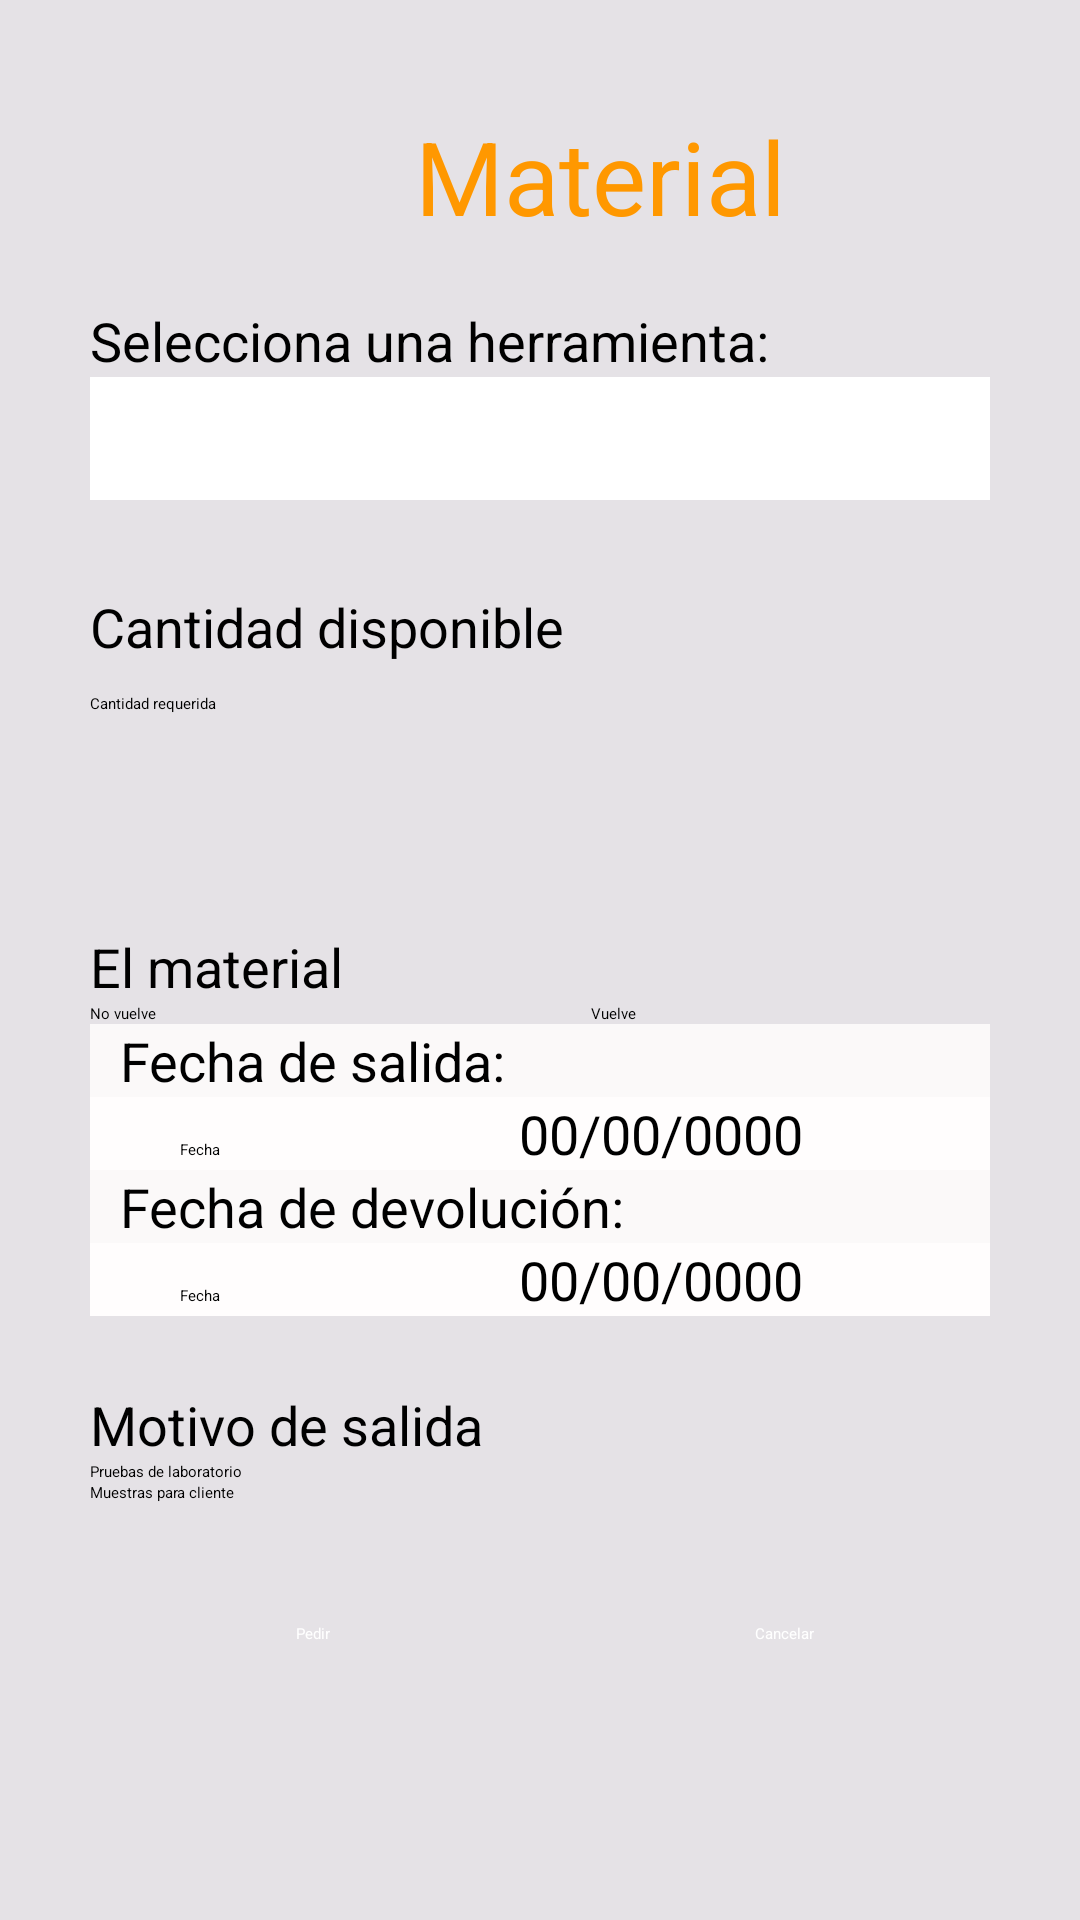

Here is an Android app screen rendered from its layout file. Give the layout XML and the strings, colors and styles it references.
<!-- AndroidManifest.xml: application theme Theme.Proyecto -->
<!-- res/layout/activity_peticion.xml -->
<?xml version="1.0" encoding="utf-8"?>
<androidx.constraintlayout.widget.ConstraintLayout xmlns:android="http://schemas.android.com/apk/res/android"
    xmlns:app="http://schemas.android.com/apk/res-auto"
    xmlns:tools="http://schemas.android.com/tools"
    android:layout_width="match_parent"
    android:layout_height="match_parent"
    android:background="#E5E2E6"
    tools:context=".Peticion">

    <ScrollView
        android:layout_width="match_parent"
        android:layout_height="match_parent"
        app:layout_constraintBottom_toBottomOf="parent"
        tools:layout_editor_absoluteX="0dp">

        <LinearLayout
            android:layout_width="match_parent"
            android:layout_height="match_parent"
            android:orientation="vertical"
            android:paddingLeft="30dp"
            android:paddingRight="30dp"
            android:paddingBottom="50dp">

            <TextView
                android:id="@+id/textView5"
                android:layout_width="340dp"
                android:layout_height="wrap_content"
                android:layout_marginTop="36dp"
                android:layout_marginBottom="20dp"
                android:gravity="center_horizontal"
                android:text="Material"
                android:textColor="@color/naranja"
                android:textSize="34sp" />

            <TextView
                android:id="@+id/lb_herramienta"
                android:layout_width="wrap_content"
                android:layout_height="wrap_content"
                android:text="Selecciona una herramienta:"
                android:textSize="18sp" />

            <Spinner
                android:id="@+id/spnMaterial"
                android:layout_width="344dp"
                android:layout_height="41dp"
                android:layout_marginBottom="30dp"
                android:background="@color/black"
                android:backgroundTint="#FFFFFF"
                android:popupBackground="@color/blanco"
                android:spinnerMode="dropdown" />

            <TextView
                android:id="@+id/lb_disponible"
                android:layout_width="wrap_content"
                android:layout_height="wrap_content"
                android:text="Cantidad disponible"
                android:textSize="18sp" />

            <EditText
                android:id="@+id/et_cantidadRequerida"
                android:layout_width="214dp"
                android:layout_height="55dp"
                android:layout_marginTop="10dp"
                android:ems="10"
                android:hint="Cantidad requerida"
                android:inputType="number" />

            <TextView
                android:id="@+id/textView9"
                android:layout_width="wrap_content"
                android:layout_height="wrap_content"
                android:layout_marginTop="24dp"
                android:text="El material"
                android:textSize="18sp" />

            <RadioGroup
                android:id="@+id/rdg_grupoFecha"
                android:layout_width="match_parent"
                android:layout_height="match_parent"
                android:orientation="horizontal">

                <RadioButton
                    android:id="@+id/rb_noVuelve"
                    android:layout_width="137dp"
                    android:layout_height="wrap_content"
                    android:text="No vuelve" />

                <RadioButton
                    android:id="@+id/rb_vuelve"
                    android:layout_width="137dp"
                    android:layout_height="wrap_content"
                    android:layout_marginLeft="30dp"
                    android:text="Vuelve" />

            </RadioGroup>

            <LinearLayout
                android:layout_width="match_parent"
                android:layout_height="match_parent"
                android:background="#FBF9F9"
                android:orientation="vertical">

                <TextView
                    android:id="@+id/txtFechaSalida"
                    android:layout_width="match_parent"
                    android:layout_height="wrap_content"
                    android:paddingLeft="10dp"
                    android:text="Fecha de salida:"
                    android:textSize="18sp" />

                <LinearLayout
                    android:layout_width="match_parent"
                    android:layout_height="match_parent"
                    android:background="#FFFDFD"
                    android:orientation="horizontal">

                    <Button
                        android:id="@+id/btnFechaSalida"
                        android:layout_width="114dp"
                        android:layout_height="wrap_content"
                        android:layout_marginLeft="30dp"
                        android:layout_weight="1"
                        android:onClick="abrirCalendarioSalida"
                        android:paddingTop="3dp"
                        android:paddingBottom="3dp"
                        android:text="Fecha" />

                    <TextView
                        android:id="@+id/lb_fechaSalida"
                        android:layout_width="222dp"
                        android:layout_height="wrap_content"
                        android:layout_marginRight="20dp"
                        android:layout_weight="1"
                        android:gravity="center_horizontal"
                        android:text="00/00/0000"
                        android:textSize="18sp" />

                </LinearLayout>
            </LinearLayout>

            <LinearLayout
                android:id="@+id/layoutFecha"
                android:layout_width="match_parent"
                android:layout_height="match_parent"
                android:background="#FBF9F9"
                android:orientation="vertical">

                <TextView
                    android:id="@+id/textView6"
                    android:layout_width="match_parent"
                    android:layout_height="wrap_content"
                    android:paddingLeft="10dp"
                    android:text="Fecha de devolución:"
                    android:textSize="18sp" />

                <LinearLayout
                    android:layout_width="match_parent"
                    android:layout_height="match_parent"
                    android:background="#FFFDFD"
                    android:orientation="horizontal">

                    <Button
                        android:id="@+id/btnFecha"
                        android:layout_width="114dp"
                        android:layout_height="wrap_content"
                        android:layout_marginLeft="30dp"
                        android:layout_weight="1"
                        android:onClick="abrirCalendario"
                        android:paddingTop="3dp"
                        android:paddingBottom="3dp"
                        android:text="Fecha" />

                    <TextView
                        android:id="@+id/lb_fecha"
                        android:layout_width="222dp"
                        android:layout_height="wrap_content"
                        android:layout_marginRight="20dp"
                        android:layout_weight="1"
                        android:gravity="center_horizontal"
                        android:text="00/00/0000"
                        android:textSize="18sp" />

                </LinearLayout>
            </LinearLayout>

            <TextView
                android:id="@+id/textView10"
                android:layout_width="wrap_content"
                android:layout_height="wrap_content"
                android:layout_marginTop="24dp"
                android:text="Motivo de salida"
                android:textSize="18sp" />

            <LinearLayout
                android:layout_width="match_parent"
                android:layout_height="match_parent"
                android:orientation="vertical">

                <RadioGroup
                    android:layout_width="match_parent"
                    android:layout_height="match_parent">

                    <RadioButton
                        android:id="@+id/rb_pruebas"
                        android:layout_width="257dp"
                        android:layout_height="wrap_content"
                        android:text="Pruebas de laboratorio" />

                    <RadioButton
                        android:id="@+id/rb_muestra"
                        android:layout_width="260dp"
                        android:layout_height="wrap_content"
                        android:text="Muestras para cliente" />
                </RadioGroup>

            </LinearLayout>

            <LinearLayout
                android:layout_width="match_parent"
                android:layout_height="match_parent"
                android:gravity="center_horizontal"
                android:orientation="horizontal">

                <Button
                    android:id="@+id/btn_pedir"
                    android:layout_width="113dp"
                    android:layout_height="wrap_content"
                    android:layout_marginLeft="10dp"
                    android:layout_marginTop="40dp"
                    android:layout_marginRight="20dp"
                    android:backgroundTint="@color/azul_a"
                    android:onClick="registrarPeticion"
                    android:text="Pedir"
                    android:textColor="@color/design_default_color_background" />

                <Button
                    android:id="@+id/btn_cancelarPeticion"
                    android:layout_width="wrap_content"
                    android:layout_height="wrap_content"
                    android:layout_marginLeft="20dp"
                    android:layout_marginTop="40dp"
                    android:backgroundTint="@color/azul_a"
                    android:onClick="cancelar"
                    android:text="Cancelar"
                    android:textColor="@color/design_default_color_background" />
            </LinearLayout>

        </LinearLayout>
    </ScrollView>

</androidx.constraintlayout.widget.ConstraintLayout>
<!-- resources referenced by this layout -->
<resources>
  <color name="azul_a">#2196F3</color>
  <color name="black">#000000</color>
  <color name="blanco">#FFFFFF</color>
  <color name="naranja">#FF9800</color>
  <style name="Theme.Proyecto" parent="Theme.MaterialComponents.DayNight.DarkActionBar">
          
          <item name="colorPrimary">@color/azul_a</item>
          <item name="colorPrimaryVariant">@color/naranja</item>
          <item name="colorOnPrimary">@color/black</item>
          
          <item name="colorSecondary">@color/background</item>
          <item name="colorSecondaryVariant">@color/naranja</item>
          <item name="colorOnSecondary">@color/black</item>
          
          <item name="android:statusBarColor" tools:targetApi="l">?attr/colorPrimaryVariant</item>
          
      </style>
  <color name="background">#FFFFFF</color>
</resources>
